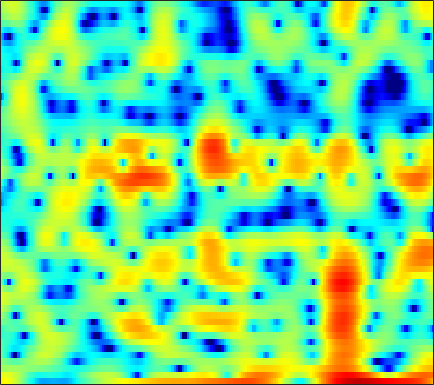

Values plotted in this chart, from the file beside it:
5.5944, 5.4331, 5.1451, 4.7686, 4.4296, 3.8827, 3.2499, 2.7143, 1.9031, 0.98798, -0.033356, -0.86902, -2.083, -3.3914, -4.4047, -5.7611, -7.025, -7.8427, -8.5783, -8.9224, -8.9734, -8.8786, -8.6993, -8.5526
3.81, 3.928, 3.978, 3.904, 3.768, 3.479, 3.071, 2.687, 2.075, 1.351, 0.5227, -0.1564, -1.112, -2.078, -2.765, -3.56, -4.13, -4.371, -4.477, -4.4, -4.243, -4.126, -4.025, -4.018
0.8289, 1.052, 1.255, 1.366, 1.401, 1.391, 1.331, 1.262, 1.145, 1.005, 0.8507, 0.7298, 0.5706, 0.418, 0.3028, 0.154, 0.01059, -0.09494, -0.2402, -0.394, -0.5719, -0.7254, -0.9627, -1.241
0.3315, 0.04378, -0.391, -0.8415, -1.157, -1.487, -1.655, -1.647, -1.46, -1.11, -0.666, -0.3038, 0.183, 0.6328, 0.9311, 1.264, 1.517, 1.651, 1.755, 1.769, 1.687, 1.558, 1.293, 0.912
-0.728, -1.798, -3.577, -5.955, -8.38, -13.32, -23.73, -20, -11.78, -7.568, -4.827, -3.282, -1.653, -0.3706, 0.4142, 1.276, 1.95, 2.349, 2.753, 3.019, 3.146, 3.154, 3.049, 2.809
-1.328, -2.074, -3.123, -4.206, -4.989, -5.847, -6.345, -6.402, -6.076, -5.369, -4.47, -3.736, -2.743, -1.764, -1.065, -0.192, 0.593, 1.117, 1.715, 2.193, 2.538, 2.709, 2.826, 2.815
-1.911, -2.25, -2.752, -3.313, -3.772, -4.435, -5.147, -5.67, -6.338, -6.848, -6.981, -6.694, -5.825, -4.543, -3.474, -2.063, -0.7727, 0.07774, 1.043, 1.815, 2.402, 2.727, 3.016, 3.155
-3.698, -3.265, -2.943, -2.922, -3.117, -3.678, -4.641, -5.687, -7.74, -10.97, -16.39, -19.56, -13, -7.856, -5.202, -2.583, -0.6527, 0.4663, 1.612, 2.426, 2.978, 3.241, 3.42, 3.424
-3.881, -2.965, -2.177, -1.766, -1.647, -1.679, -1.892, -2.089, -2.356, -2.543, -2.512, -2.281, -1.653, -0.7715, -0.03194, 0.947, 1.811, 2.34, 2.85, 3.112, 3.115, 2.94, 2.474, 1.758
-0.6032, -0.656, -0.8842, -1.306, -1.71, -2.215, -2.537, -2.562, -2.251, -1.613, -0.7892, -0.1286, 0.7564, 1.581, 2.129, 2.745, 3.184, 3.389, 3.482, 3.333, 2.906, 2.36, 1.299, -0.2226
1.561, 0.8279, -0.5029, -2.385, -4.345, -8.167, -15.5, -21.32, -11.02, -5.922, -2.87, -1.248, 0.3598, 1.527, 2.174, 2.783, 3.151, 3.272, 3.247, 3.027, 2.604, 2.163, 1.409, 0.5054
3.055, 2.41, 1.413, 0.2801, -0.6335, -1.798, -2.641, -2.85, -2.51, -1.711, -0.7566, -0.07043, 0.7028, 1.259, 1.537, 1.737, 1.752, 1.655, 1.381, 0.9748, 0.4861, 0.09624, -0.455, -1.007
3.977, 3.556, 2.993, 2.454, 2.083, 1.676, 1.394, 1.264, 1.199, 1.222, 1.273, 1.291, 1.265, 1.127, 0.9334, 0.5293, -0.04901, -0.5916, -1.446, -2.409, -3.424, -4.138, -4.953, -5.535
4.021, 3.598, 3.094, 2.697, 2.498, 2.357, 2.336, 2.368, 2.432, 2.479, 2.458, 2.363, 2.1, 1.663, 1.18, 0.3217, -0.8478, -1.953, -3.774, -6.111, -9.08, -11.7, -14.59, -14.6
2.609, 1.619, 0.374, -0.3948, -0.4219, 0.1844, 1.152, 1.904, 2.762, 3.371, 3.728, 3.821, 3.702, 3.316, 2.848, 1.974, 0.7774, -0.357, -2.203, -4.468, -7.215, -9.423, -11.73, -11.89
0.06873, -2.068, -6.629, -16.39, -13.83, -5.544, -1.478, 0.4675, 2.238, 3.358, 3.987, 4.215, 4.231, 3.947, 3.569, 2.862, 1.967, 1.186, 0.04053, -1.122, -2.214, -2.973, -3.744, -4.27
0.8853, 0.4645, -0.06639, -0.3338, -0.1939, 0.3701, 1.194, 1.815, 2.503, 2.99, 3.219, 3.214, 2.994, 2.528, 2.028, 1.165, 0.1557, -0.6717, -1.788, -2.819, -3.588, -3.96, -4.181, -4.227
2.076, 2.292, 2.467, 2.58, 2.66, 2.78, 2.907, 2.978, 3.001, 2.925, 2.729, 2.457, 1.922, 1.157, 0.4043, -0.8924, -2.594, -4.17, -6.774, -9.819, -11.71, -11.14, -8.984, -6.98
2.852, 3.05, 3.166, 3.173, 3.101, 2.956, 2.742, 2.56, 2.297, 1.993, 1.642, 1.347, 0.8609, 0.2211, -0.3956, -1.461, -2.919, -4.307, -6.601, -9.317, -10.9, -10.16, -7.905, -5.829
3.061, 2.96, 2.71, 2.316, 1.933, 1.318, 0.6345, 0.1192, -0.4835, -0.9503, -1.228, -1.284, -1.233, -1.131, -1.072, -1.058, -1.19, -1.36, -1.61, -1.83, -1.885, -1.79, -1.509, -1.107
2.598, 2.24, 1.57, 0.6269, -0.2516, -1.693, -3.403, -4.865, -6.882, -8.388, -8.549, -7.671, -5.857, -3.993, -2.744, -1.355, -0.2451, 0.3944, 1.038, 1.515, 1.813, 1.954, 2.02, 1.961
1.298, 0.9839, 0.2078, -1.032, -2.279, -4.428, -7.216, -9.896, -14.34, -20.07, -21.06, -15.85, -10.35, -6.281, -3.897, -1.405, 0.517, 1.661, 2.812, 3.612, 4.089, 4.239, 4.165, 3.734
-1.335, -1.251, -1.663, -2.666, -3.829, -6.006, -9.056, -12.09, -18.41, -31.3, -19.45, -14.21, -9.477, -5.862, -3.669, -1.21, 0.7394, 1.909, 3.147, 4.013, 4.547, 4.732, 4.681, 4.257
-3.39, -3.245, -3.38, -3.881, -4.508, -5.622, -6.97, -8.048, -9.291, -9.752, -9.141, -8.055, -6.268, -4.405, -3.091, -1.522, -0.1386, 0.7548, 1.746, 2.53, 3.091, 3.37, 3.546, 3.521
-3.83, -3.818, -3.877, -4.029, -4.2, -4.474, -4.793, -4.971, -5.126, -5.087, -4.825, -4.493, -3.892, -3.179, -2.594, -1.777, -0.9821, -0.3936, 0.3403, 1.018, 1.623, 2.01, 2.436, 2.753
-4.422, -4.321, -4.156, -3.989, -3.87, -3.734, -3.639, -3.582, -3.512, -3.458, -3.37, -3.298, -3.188, -3.048, -2.912, -2.65, -2.277, -1.911, -1.279, -0.5446, 0.2497, 0.8495, 1.607, 2.265
-6.533, -5.95, -5.149, -4.42, -3.959, -3.464, -3.067, -2.873, -2.709, -2.675, -2.799, -2.992, -3.405, -3.989, -4.526, -5.294, -5.775, -5.715, -4.89, -3.427, -1.788, -0.6076, 0.7948, 1.979
-10.72, -8.715, -6.806, -5.457, -4.678, -3.855, -3.228, -2.857, -2.532, -2.4, -2.54, -2.85, -3.603, -4.903, -6.386, -9.547, -15.89, -31.06, -14.04, -7.565, -3.819, -1.797, 0.2634, 1.849
-8.913, -8.161, -7.326, -6.698, -6.19, -5.42, -4.619, -3.991, -3.228, -2.679, -2.352, -2.308, -2.545, -3.117, -3.715, -4.687, -5.475, -5.616, -4.905, -3.482, -1.883, -0.7382, 0.6312, 1.815
-5.557, -6.589, -8.313, -10.2, -11.06, -10.18, -7.795, -6.03, -4.069, -2.611, -1.562, -1.016, -0.5658, -0.3545, -0.3227, -0.3618, -0.451, -0.4647, -0.429, -0.2583, 0.029, 0.2883, 0.7455, 1.305
-1.613, -3.304, -6.174, -10.08, -12.78, -11.21, -7.375, -5.012, -2.726, -0.9945, 0.242, 0.9516, 1.665, 2.126, 2.301, 2.364, 2.208, 1.939, 1.383, 0.5615, -0.4696, -1.261, -2.004, -1.865
2.033, 0.9933, -0.3832, -1.513, -2.111, -2.446, -2.22, -1.849, -1.118, -0.3209, 0.5329, 1.151, 1.885, 2.453, 2.76, 2.916, 2.776, 2.398, 1.498, -0.09275, -2.728, -5.888, -14.69, -15.21
2.49, 1.624, 0.3808, -0.8008, -1.681, -2.789, -3.656, -4.165, -4.36, -4.01, -3.046, -2.12, -0.8408, 0.3075, 1.028, 1.691, 2.014, 2.017, 1.712, 1.054, 0.1375, -0.5938, -1.331, -1.397
0.9304, -0.01242, -1.432, -3.116, -4.532, -6.722, -9.478, -12.11, -16.46, -16.22, -11.13, -7.908, -4.681, -2.294, -0.9485, 0.4155, 1.319, 1.766, 2.053, 2.134, 2.057, 1.939, 1.822, 1.795
-1.12, -1.988, -3.386, -5.202, -6.834, -9.316, -11.99, -13.73, -15.11, -14.01, -10.78, -8.073, -4.935, -2.441, -0.9274, 0.5799, 1.646, 2.167, 2.58, 2.703, 2.625, 2.491, 2.279, 2.103
-2.789, -3.03, -3.847, -5.373, -7.135, -10.67, -17.16, -26, -16.5, -10.3, -6.333, -4.022, -1.518, 0.4366, 1.572, 2.717, 3.422, 3.674, 3.681, 3.294, 2.579, 1.885, 0.8468, -0.04095
-4.777, -3.678, -3.059, -3.154, -3.604, -4.549, -5.491, -5.65, -4.714, -2.925, -0.9692, 0.3719, 1.891, 3.088, 3.742, 4.313, 4.488, 4.369, 3.806, 2.763, 1.09, -0.7225, -4.32, -10.53
-4.366, -3.394, -2.412, -1.766, -1.439, -1.119, -0.7849, -0.4856, 0.062, 0.7449, 1.468, 1.988, 2.606, 3.064, 3.285, 3.348, 3.155, 2.821, 2.098, 1.05, -0.3623, -1.655, -3.608, -5.402
-2.631, -2.076, -1.36, -0.7188, -0.2898, 0.2303, 0.7057, 1.037, 1.449, 1.823, 2.149, 2.345, 2.515, 2.552, 2.482, 2.247, 1.846, 1.428, 0.7411, -0.09679, -1.018, -1.735, -2.626, -3.356
-1.56, -1.074, -0.4359, 0.1908, 0.6277, 1.175, 1.649, 1.958, 2.296, 2.535, 2.676, 2.706, 2.629, 2.417, 2.157, 1.695, 1.086, 0.5376, -0.2773, -1.177, -2.099, -2.776, -3.595, -4.276
-1.375, -0.8139, -0.06659, 0.6751, 1.206, 1.851, 2.397, 2.735, 3.076, 3.276, 3.321, 3.248, 3.007, 2.598, 2.174, 1.458, 0.5599, -0.222, -1.403, -2.709, -4.095, -5.113, -6.356, -7.309
-2.609, -1.828, -0.6935, 0.4193, 1.208, 2.13, 2.897, 3.346, 3.775, 4.004, 4.02, 3.89, 3.532, 2.95, 2.372, 1.39, 0.174, -0.898, -2.591, -4.612, -7.056, -9.224, -12.51, -15.21
-6.899, -5.147, -2.797, -0.7369, 0.5611, 1.984, 3.076, 3.691, 4.256, 4.539, 4.554, 4.391, 3.937, 3.211, 2.496, 1.311, -0.129, -1.374, -3.264, -5.435, -8.005, -10.33, -14.14, -17.81
-12.75, -8.268, -4.264, -1.459, 0.1498, 1.83, 3.068, 3.757, 4.375, 4.676, 4.671, 4.464, 3.909, 3.042, 2.167, 0.7209, -1.025, -2.492, -4.488, -6.316, -7.689, -8.367, -8.837, -8.841
-5.263, -4.027, -2.231, -0.5356, 0.5927, 1.873, 2.884, 3.468, 4.018, 4.301, 4.294, 4.087, 3.521, 2.585, 1.593, -0.1726, -2.578, -4.957, -9.162, -14.48, -14.78, -11.84, -8.759, -6.707
-3.177, -2.45, -1.456, -0.4518, 0.2548, 1.103, 1.83, 2.291, 2.796, 3.139, 3.293, 3.26, 2.976, 2.352, 1.644, 0.3228, -1.507, -3.235, -5.91, -8.313, -8.645, -7.562, -5.731, -4.153
-4.472, -3.646, -2.718, -2.022, -1.607, -1.159, -0.7173, -0.3377, 0.2526, 0.9149, 1.556, 1.955, 2.298, 2.383, 2.267, 1.858, 1.218, 0.6424, -0.1701, -0.874, -1.333, -1.502, -1.544, -1.465
-5.955, -4.891, -4.121, -4.005, -4.294, -5.062, -5.884, -5.997, -4.917, -2.894, -0.8703, 0.4108, 1.738, 2.667, 3.109, 3.415, 3.45, 3.321, 2.975, 2.479, 1.824, 1.236, 0.2898, -0.8468
-4.591, -4.236, -4.255, -4.901, -5.954, -8.454, -13.44, -19.99, -12.95, -6.535, -2.705, -0.7008, 1.267, 2.655, 3.394, 4.066, 4.419, 4.489, 4.342, 3.923, 3.181, 2.375, 0.8602, -1.401
-4.023, -4.193, -4.553, -5.037, -5.472, -6.102, -6.463, -6.348, -5.51, -4.036, -2.385, -1.213, 0.1814, 1.303, 1.978, 2.666, 3.114, 3.297, 3.363, 3.192, 2.785, 2.309, 1.434, 0.3017
-4.899, -5.33, -5.796, -6.119, -6.204, -6.082, -5.704, -5.271, -4.508, -3.607, -2.68, -1.984, -1.128, -0.3605, 0.1458, 0.7221, 1.197, 1.497, 1.799, 1.988, 2.07, 2.059, 1.955, 1.788
-6.622, -7.661, -8.933, -9.666, -9.58, -8.643, -7.334, -6.335, -5.122, -4.155, -3.368, -2.892, -2.402, -1.995, -1.712, -1.299, -0.8015, -0.3732, 0.2295, 0.8521, 1.428, 1.816, 2.266, 2.638
-7.709, -9.852, -14.68, -27.98, -21.86, -12.78, -8.693, -6.769, -5.107, -4.117, -3.662, -3.635, -3.895, -4.401, -4.772, -4.932, -4.419, -3.635, -2.269, -0.8629, 0.4231, 1.275, 2.257, 3.068
-5.008, -5.706, -6.747, -7.312, -7.055, -5.89, -4.524, -3.658, -2.902, -2.637, -2.975, -3.655, -5.238, -7.947, -11.18, -18.21, -15.26, -10.26, -6.068, -3.28, -1.195, 0.0771, 1.5, 2.673
-2.418, -1.997, -1.575, -1.218, -0.9422, -0.5873, -0.2676, -0.1274, -0.1362, -0.4944, -1.232, -2.056, -3.609, -5.593, -7.21, -8.911, -8.997, -8.137, -6.553, -4.962, -3.444, -2.301, -0.7649, 0.6952
-0.8143, 0.01195, 0.8509, 1.445, 1.766, 2.03, 2.123, 2.063, 1.793, 1.279, 0.5441, -0.1725, -1.32, -2.614, -3.633, -4.968, -6.255, -7.196, -8.417, -9.428, -9.324, -8.102, -5.618, -3.084
0.54, 1.281, 2.05, 2.609, 2.89, 3.099, 3.091, 2.955, 2.586, 2.03, 1.257, 0.538, -0.5715, -1.879, -2.986, -4.641, -6.572, -8.335, -11.51, -16.77, -23.04, -16.65, -10.23, -6.202
1.376, 1.943, 2.57, 3.023, 3.24, 3.367, 3.296, 3.111, 2.691, 2.066, 1.217, 0.4555, -0.7345, -2.115, -3.258, -4.877, -6.559, -7.744, -9.133, -10, -9.93, -9.191, -7.569, -5.641
